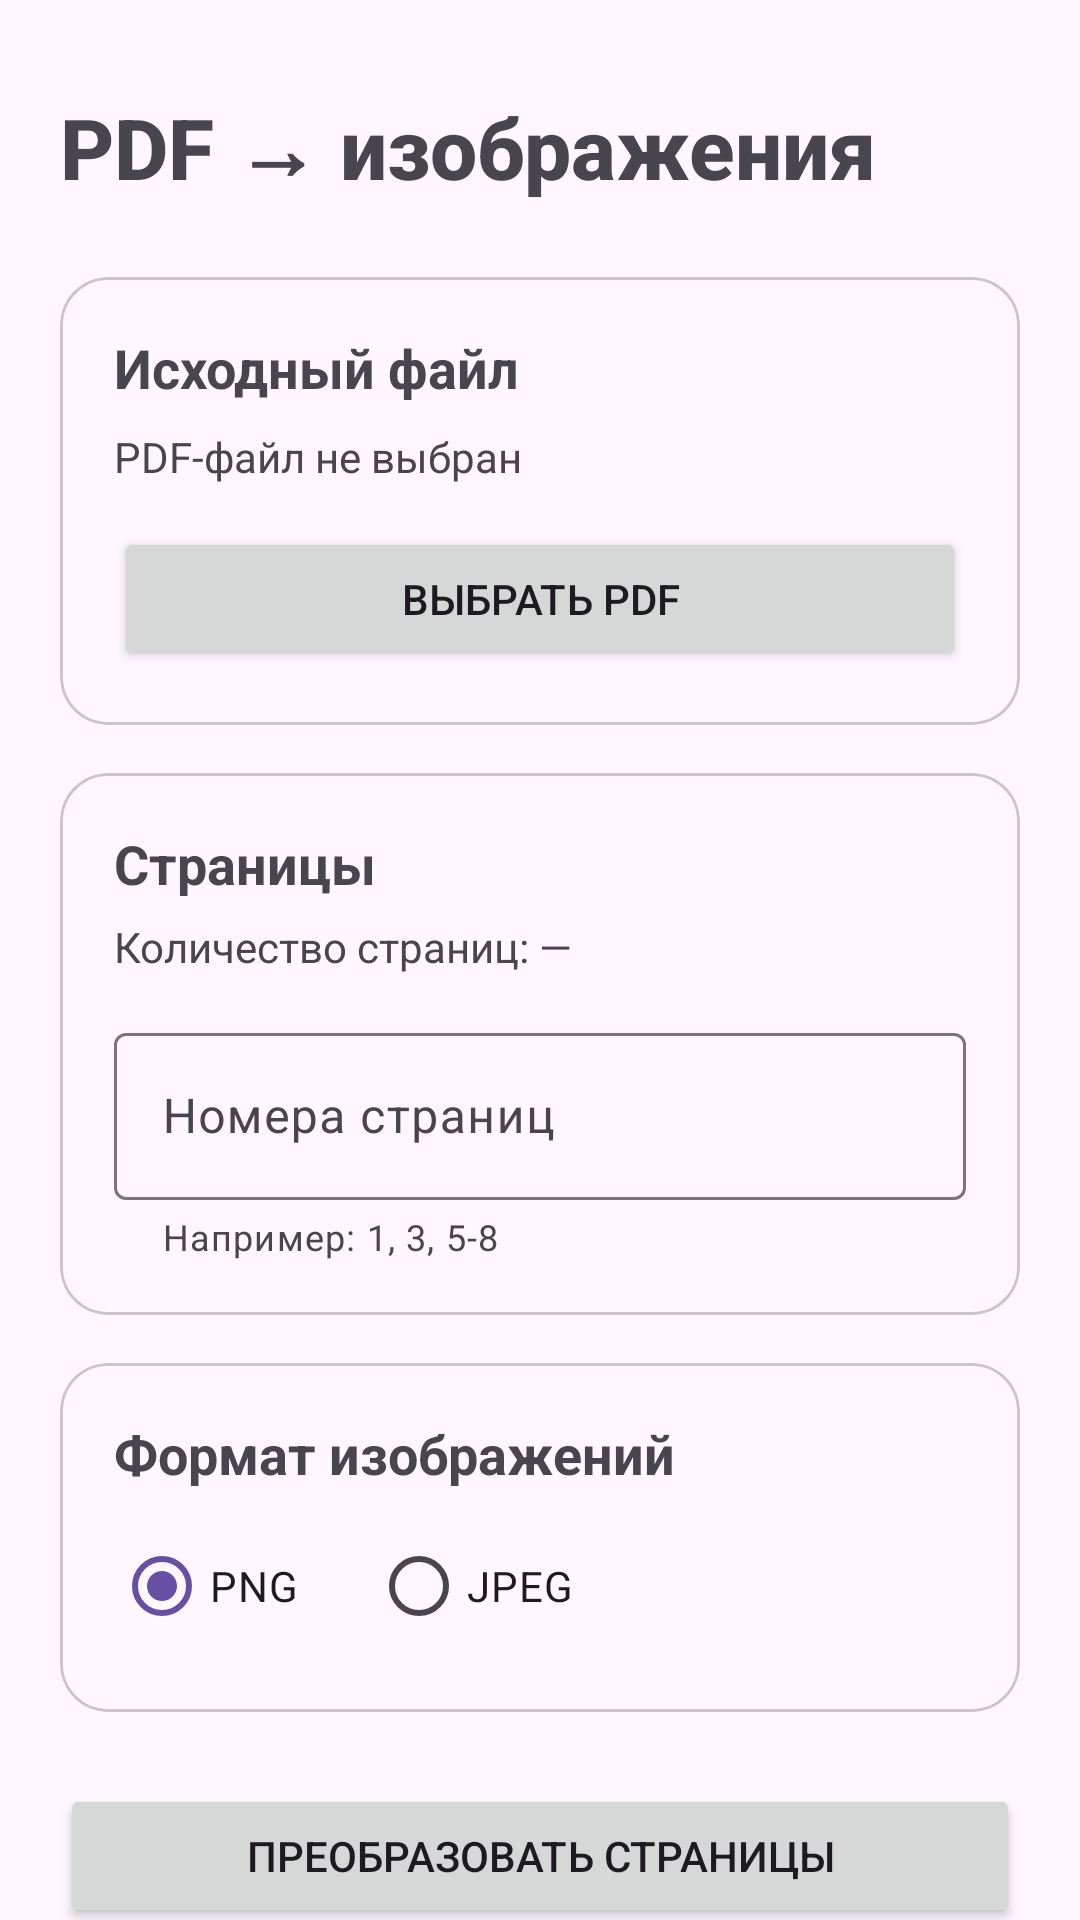

Produce the Android XML layout that renders to this screen, including the resource entries it uses.
<!-- AndroidManifest.xml: application theme Theme.ConvectorFiles -->
<!-- res/layout/activity_pdf_to_images.xml -->
<?xml version="1.0" encoding="utf-8"?>
<androidx.core.widget.NestedScrollView
    xmlns:android="http://schemas.android.com/apk/res/android"
    xmlns:app="http://schemas.android.com/apk/res-auto"
    android:layout_width="match_parent"
    android:layout_height="match_parent"
    android:fillViewport="true">

    <LinearLayout
        android:layout_width="match_parent"
        android:layout_height="wrap_content"
        android:orientation="vertical"
        android:paddingStart="20dp"
        android:paddingTop="30dp"
        android:paddingEnd="20dp"
        android:paddingBottom="32dp">

        

        <TextView
            android:layout_width="wrap_content"
            android:layout_height="wrap_content"
            android:text="PDF → изображения"
            android:textSize="28sp"
            android:textStyle="bold"
            android:fontFamily="sans-serif-medium" />



        

        <com.google.android.material.card.MaterialCardView
            android:layout_width="match_parent"
            android:layout_height="wrap_content"
            android:layout_marginTop="24dp"
            app:cardCornerRadius="16dp"
            app:strokeWidth="1dp">

            <LinearLayout
                android:layout_width="match_parent"
                android:layout_height="wrap_content"
                android:orientation="vertical"
                android:padding="18dp">

                <TextView
                    android:layout_width="wrap_content"
                    android:layout_height="wrap_content"
                    android:text="Исходный файл"
                    android:textSize="18sp"
                    android:textStyle="bold" />

                <TextView
                    android:id="@+id/selectedPdfText"
                    android:layout_width="match_parent"
                    android:layout_height="wrap_content"
                    android:layout_marginTop="8dp"
                    android:text="PDF-файл не выбран"
                    android:textSize="14sp" />

                <Button
                    android:id="@+id/selectPdfButton"
                    android:layout_width="match_parent"
                    android:layout_height="wrap_content"
                    android:layout_marginTop="14dp"
                    android:text="Выбрать PDF" />

            </LinearLayout>

        </com.google.android.material.card.MaterialCardView>


        

        <com.google.android.material.card.MaterialCardView
            android:layout_width="match_parent"
            android:layout_height="wrap_content"
            android:layout_marginTop="16dp"
            app:cardCornerRadius="16dp"
            app:strokeWidth="1dp">

            <LinearLayout
                android:layout_width="match_parent"
                android:layout_height="wrap_content"
                android:orientation="vertical"
                android:padding="18dp">

                <TextView
                    android:layout_width="wrap_content"
                    android:layout_height="wrap_content"
                    android:text="Страницы"
                    android:textSize="18sp"
                    android:textStyle="bold" />

                <TextView
                    android:id="@+id/pageCountText"
                    android:layout_width="wrap_content"
                    android:layout_height="wrap_content"
                    android:layout_marginTop="6dp"
                    android:text="Количество страниц: —"
                    android:textSize="14sp" />

                <com.google.android.material.textfield.TextInputLayout
                    android:layout_width="match_parent"
                    android:layout_height="wrap_content"
                    android:layout_marginTop="14dp"
                    android:hint="Номера страниц"
                    app:helperText="Например: 1, 3, 5-8">

                    <com.google.android.material.textfield.TextInputEditText
                        android:id="@+id/pagesEditText"
                        android:layout_width="match_parent"
                        android:layout_height="wrap_content"
                        android:inputType="text" />

                </com.google.android.material.textfield.TextInputLayout>

            </LinearLayout>

        </com.google.android.material.card.MaterialCardView>


        

        <com.google.android.material.card.MaterialCardView
            android:layout_width="match_parent"
            android:layout_height="wrap_content"
            android:layout_marginTop="16dp"
            app:cardCornerRadius="16dp"
            app:strokeWidth="1dp">

            <LinearLayout
                android:layout_width="match_parent"
                android:layout_height="wrap_content"
                android:orientation="vertical"
                android:padding="18dp">

                <TextView
                    android:layout_width="wrap_content"
                    android:layout_height="wrap_content"
                    android:text="Формат изображений"
                    android:textSize="18sp"
                    android:textStyle="bold" />

                <RadioGroup
                    android:id="@+id/formatRadioGroup"
                    android:layout_width="match_parent"
                    android:layout_height="wrap_content"
                    android:layout_marginTop="8dp"
                    android:orientation="horizontal">

                    <RadioButton
                        android:id="@+id/pngRadioButton"
                        android:layout_width="wrap_content"
                        android:layout_height="wrap_content"
                        android:checked="true"
                        android:text="PNG" />

                    <RadioButton
                        android:id="@+id/jpegRadioButton"
                        android:layout_width="wrap_content"
                        android:layout_height="wrap_content"
                        android:layout_marginStart="24dp"
                        android:text="JPEG" />

                </RadioGroup>

            </LinearLayout>

        </com.google.android.material.card.MaterialCardView>


        

        <Button
            android:id="@+id/convertPdfButton"
            android:layout_width="match_parent"
            android:layout_height="wrap_content"
            android:layout_marginTop="24dp"
            android:text="Преобразовать страницы" />

    </LinearLayout>

</androidx.core.widget.NestedScrollView>
<!-- resources referenced by this layout -->
<resources>
  <style name="Theme.ConvectorFiles" parent="Base.Theme.ConvectorFiles" />
  <style name="Base.Theme.ConvectorFiles" parent="Theme.Material3.DayNight.NoActionBar">
          
          
      </style>
</resources>
